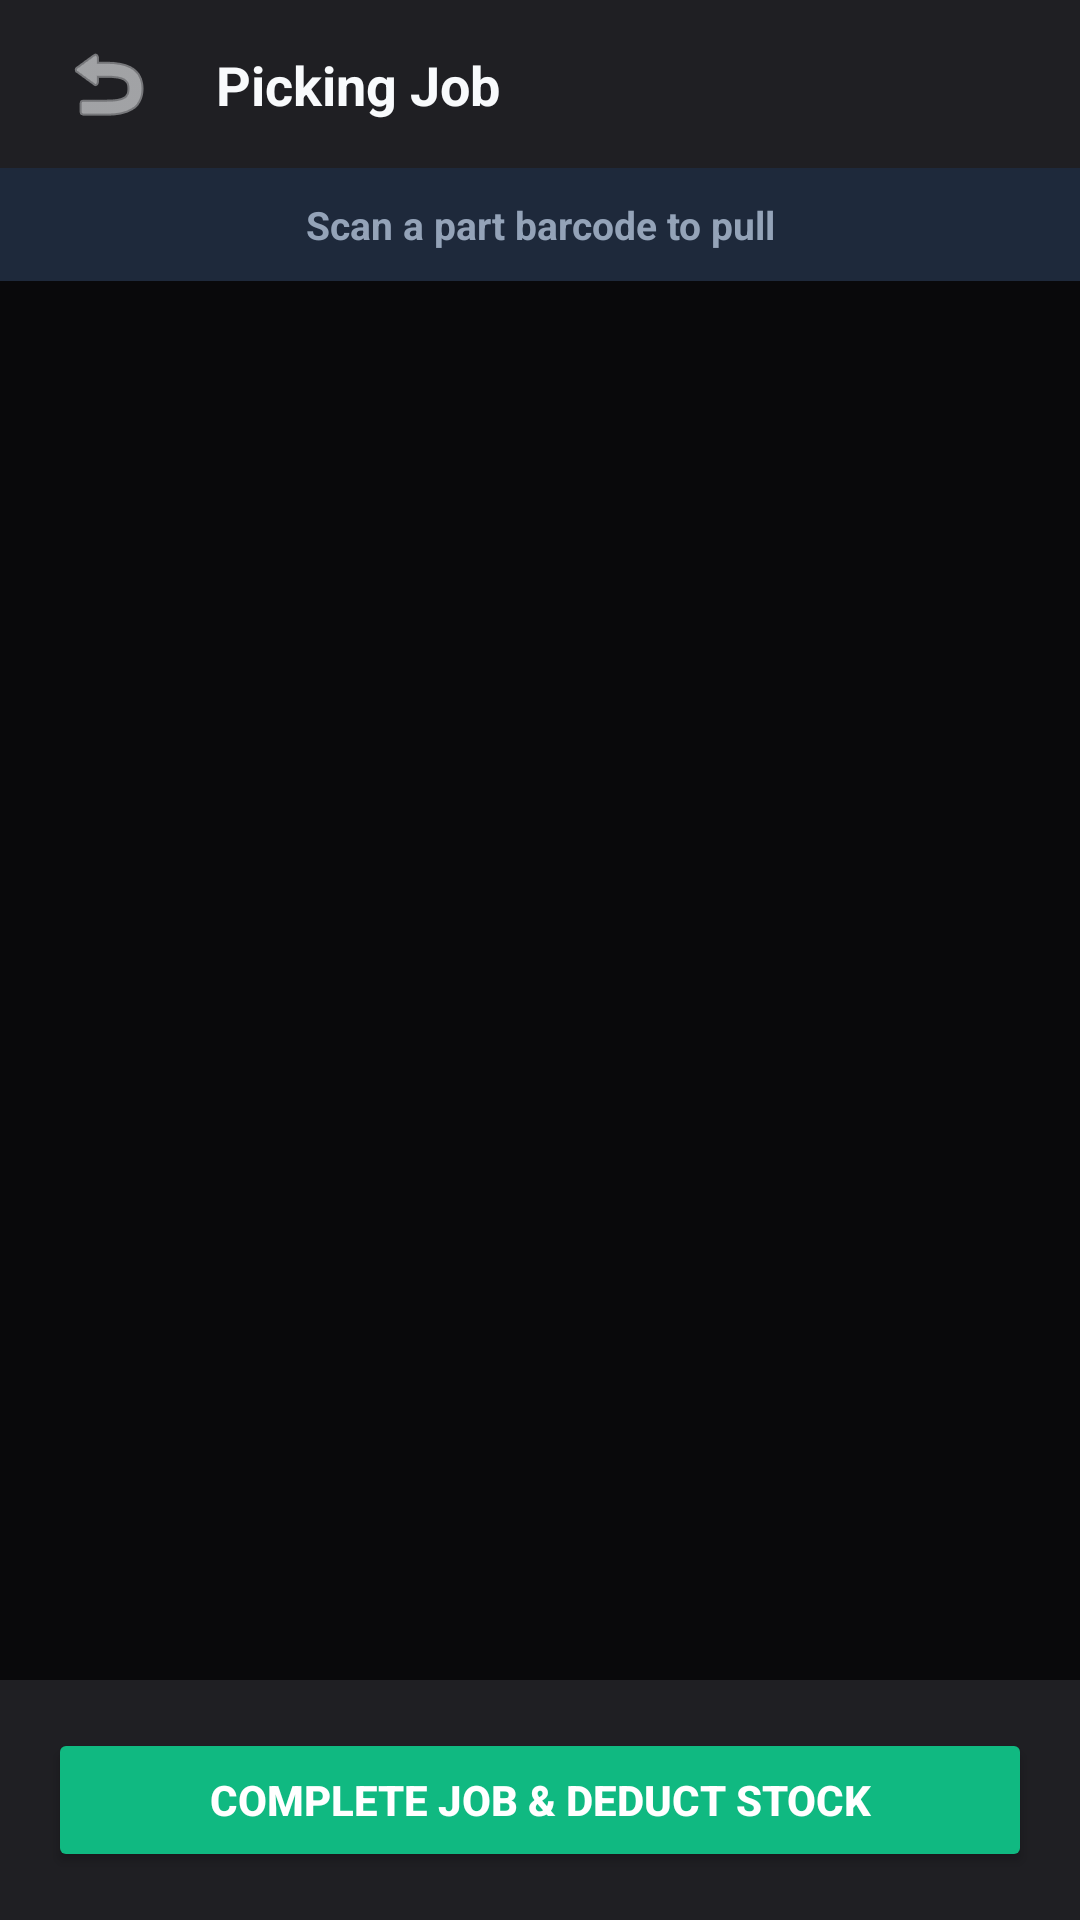

Reconstruct the res/layout file that produces this screen, plus the resources it refers to.
<!-- AndroidManifest.xml: application theme Theme.InventoryProScanner -->
<!-- res/layout/activity_job_picking.xml -->
<?xml version="1.0" encoding="utf-8"?>
<androidx.constraintlayout.widget.ConstraintLayout xmlns:android="http://schemas.android.com/apk/res/android"
    xmlns:app="http://schemas.android.com/apk/res-auto"
    xmlns:tools="http://schemas.android.com/tools"
    android:layout_width="match_parent"
    android:layout_height="match_parent"
    android:background="@color/background">

    
    <androidx.constraintlayout.widget.ConstraintLayout
        android:id="@+id/pickingHeader"
        android:layout_width="match_parent"
        android:layout_height="56dp"
        android:background="@color/surface"
        android:paddingHorizontal="16dp"
        app:layout_constraintTop_toTopOf="parent">

        <ImageButton
            android:id="@+id/btnBack"
            android:layout_width="40dp"
            android:layout_height="40dp"
            android:background="?attr/selectableItemBackgroundBorderless"
            android:contentDescription="Back"
            android:src="@android:drawable/ic_menu_revert"
            app:layout_constraintBottom_toBottomOf="parent"
            app:layout_constraintStart_toStartOf="parent"
            app:layout_constraintTop_toTopOf="parent"
            app:tint="@color/text_primary" />

        <TextView
            android:id="@+id/tvPickingTitle"
            android:layout_width="0dp"
            android:layout_height="wrap_content"
            android:layout_marginStart="16dp"
            android:text="Picking Job"
            android:textColor="@color/text_primary"
            android:textSize="18sp"
            android:textStyle="bold"
            app:layout_constraintBottom_toBottomOf="parent"
            app:layout_constraintEnd_toEndOf="parent"
            app:layout_constraintStart_toEndOf="@id/btnBack"
            app:layout_constraintTop_toTopOf="parent" />

    </androidx.constraintlayout.widget.ConstraintLayout>

    
    <TextView
        android:id="@+id/tvPickingScanStatus"
        android:layout_width="match_parent"
        android:layout_height="wrap_content"
        android:background="#FF1E293B"
        android:gravity="center"
        android:paddingVertical="10dp"
        android:text="Scan a part barcode to pull"
        android:textColor="@color/text_secondary"
        android:textSize="13sp"
        android:textStyle="bold"
        app:layout_constraintTop_toBottomOf="@id/pickingHeader" />

    
    <androidx.recyclerview.widget.RecyclerView
        android:id="@+id/rvPickingChecklist"
        android:layout_width="match_parent"
        android:layout_height="0dp"
        android:padding="16dp"
        android:clipToPadding="false"
        app:layout_constraintBottom_toTopOf="@id/layoutPickingBottom"
        app:layout_constraintTop_toBottomOf="@id/tvPickingScanStatus"
        tools:listitem="@layout/item_picking_part" />

    
    <LinearLayout
        android:id="@+id/layoutPickingBottom"
        android:layout_width="match_parent"
        android:layout_height="wrap_content"
        android:background="@color/surface"
        android:orientation="vertical"
        android:padding="16dp"
        app:layout_constraintBottom_toBottomOf="parent">

        <Button
            android:id="@+id/btnCompleteJob"
            android:layout_width="match_parent"
            android:layout_height="48dp"
            android:backgroundTint="@color/green_add"
            android:text="Complete Job &amp; Deduct Stock"
            android:textColor="@color/white"
            android:textSize="14sp"
            android:textStyle="bold" />

    </LinearLayout>

    
    <androidx.constraintlayout.widget.ConstraintLayout
        android:id="@+id/layoutPickingLoading"
        android:layout_width="match_parent"
        android:layout_height="match_parent"
        android:background="#CC09090B"
        android:clickable="true"
        android:focusable="true"
        android:visibility="gone"
        app:layout_constraintBottom_toBottomOf="parent"
        app:layout_constraintEnd_toEndOf="parent"
        app:layout_constraintStart_toStartOf="parent"
        app:layout_constraintTop_toTopOf="parent">

        <LinearLayout
            android:layout_width="wrap_content"
            android:layout_height="wrap_content"
            android:gravity="center"
            android:orientation="vertical"
            app:layout_constraintBottom_toBottomOf="parent"
            app:layout_constraintEnd_toEndOf="parent"
            app:layout_constraintStart_toStartOf="parent"
            app:layout_constraintTop_toTopOf="parent">

            <ProgressBar
                android:layout_width="64dp"
                android:layout_height="64dp"
                android:indeterminateTint="@color/primary" />

            <TextView
                android:id="@+id/tvPickingLoadingMsg"
                android:layout_width="wrap_content"
                android:layout_height="wrap_content"
                android:layout_marginTop="16dp"
                android:text="Updating pull progress..."
                android:textColor="@color/text_primary"
                android:textSize="16sp"
                android:textStyle="bold" />
        </LinearLayout>
    </androidx.constraintlayout.widget.ConstraintLayout>

</androidx.constraintlayout.widget.ConstraintLayout>
<!-- res/layout/item_picking_part.xml (included above) -->
<?xml version="1.0" encoding="utf-8"?>
<LinearLayout xmlns:android="http://schemas.android.com/apk/res/android"
    android:id="@+id/layoutPickingCard"
    android:layout_width="match_parent"
    android:layout_height="wrap_content"
    android:layout_marginBottom="10dp"
    android:background="@drawable/card_background"
    android:orientation="vertical"
    android:padding="16dp">

    <LinearLayout
        android:layout_width="match_parent"
        android:layout_height="wrap_content"
        android:gravity="center_vertical"
        android:orientation="horizontal">

        
        <LinearLayout
            android:layout_width="wrap_content"
            android:layout_height="wrap_content"
            android:background="@drawable/input_background"
            android:gravity="center_vertical"
            android:orientation="horizontal"
            android:paddingHorizontal="8dp"
            android:paddingVertical="4dp">

            <View
                android:id="@+id/viewPickingLocColor"
                android:layout_width="8dp"
                android:layout_height="8dp"
                android:background="@color/primary" />

            <TextView
                android:id="@+id/tvPickingLocation"
                android:layout_width="wrap_content"
                android:layout_height="wrap_content"
                android:layout_marginStart="6dp"
                android:text="Bin A1"
                android:textColor="@color/text_primary"
                android:textSize="11sp"
                android:textStyle="bold" />
        </LinearLayout>

        <View
            android:layout_width="0dp"
            android:layout_height="1dp"
            android:layout_weight="1" />

        
        <TextView
            android:id="@+id/tvPickingProgress"
            android:layout_width="wrap_content"
            android:layout_height="wrap_content"
            android:text="0 / 10"
            android:textColor="@color/text_primary"
            android:textSize="14sp"
            android:textStyle="bold" />

    </LinearLayout>

    <TextView
        android:id="@+id/tvPickingPartName"
        android:layout_width="match_parent"
        android:layout_height="wrap_content"
        android:layout_marginTop="8dp"
        android:text="Part Name"
        android:textColor="@color/text_primary"
        android:textSize="16sp"
        android:textStyle="bold" />

    <TextView
        android:id="@+id/tvPickingPartDesc"
        android:layout_width="match_parent"
        android:layout_height="wrap_content"
        android:layout_marginTop="2dp"
        android:text="Part description..."
        android:textColor="@color/text_secondary"
        android:textSize="12sp"
        android:maxLines="1"
        android:ellipsize="end" />

    
    <ProgressBar
        android:id="@+id/pbPickingPart"
        style="?android:attr/progressBarStyleHorizontal"
        android:layout_width="match_parent"
        android:layout_height="4dp"
        android:layout_marginTop="12dp"
        android:progressTint="@color/primary"
        android:progressBackgroundTint="@color/border"
        android:max="100"
        android:progress="0" />

</LinearLayout>
<!-- resources referenced by this layout -->
<resources>
  <color name="background">#FF09090B</color>
  <color name="border">#FF27272A</color>
  <color name="green_add">#FF10B981</color>
  <color name="primary">#FF7C3AED</color>
  <color name="surface">#FF1F1F23</color>
  <color name="text_primary">#FFF8FAFC</color>
  <color name="text_secondary">#FF94A3B8</color>
  <color name="white">#FFFFFFFF</color>
  <style name="Theme.InventoryProScanner" parent="Theme.MaterialComponents.DayNight.DarkActionBar">
          
          <item name="colorPrimary">@color/primary</item>
          <item name="colorPrimaryVariant">@color/primary_variant</item>
          <item name="colorOnPrimary">@color/on_primary</item>
          
          <item name="colorSecondary">@color/primary</item>
          <item name="colorSecondaryVariant">@color/primary_variant</item>
          <item name="colorOnSecondary">@color/on_primary</item>
          
          <item name="android:statusBarColor">@color/background</item>
          
          <item name="android:windowBackground">@color/background</item>
      </style>
  <color name="primary_variant">#FF6D28D9</color>
  <color name="on_primary">#FFFFFFFF</color>
</resources>
